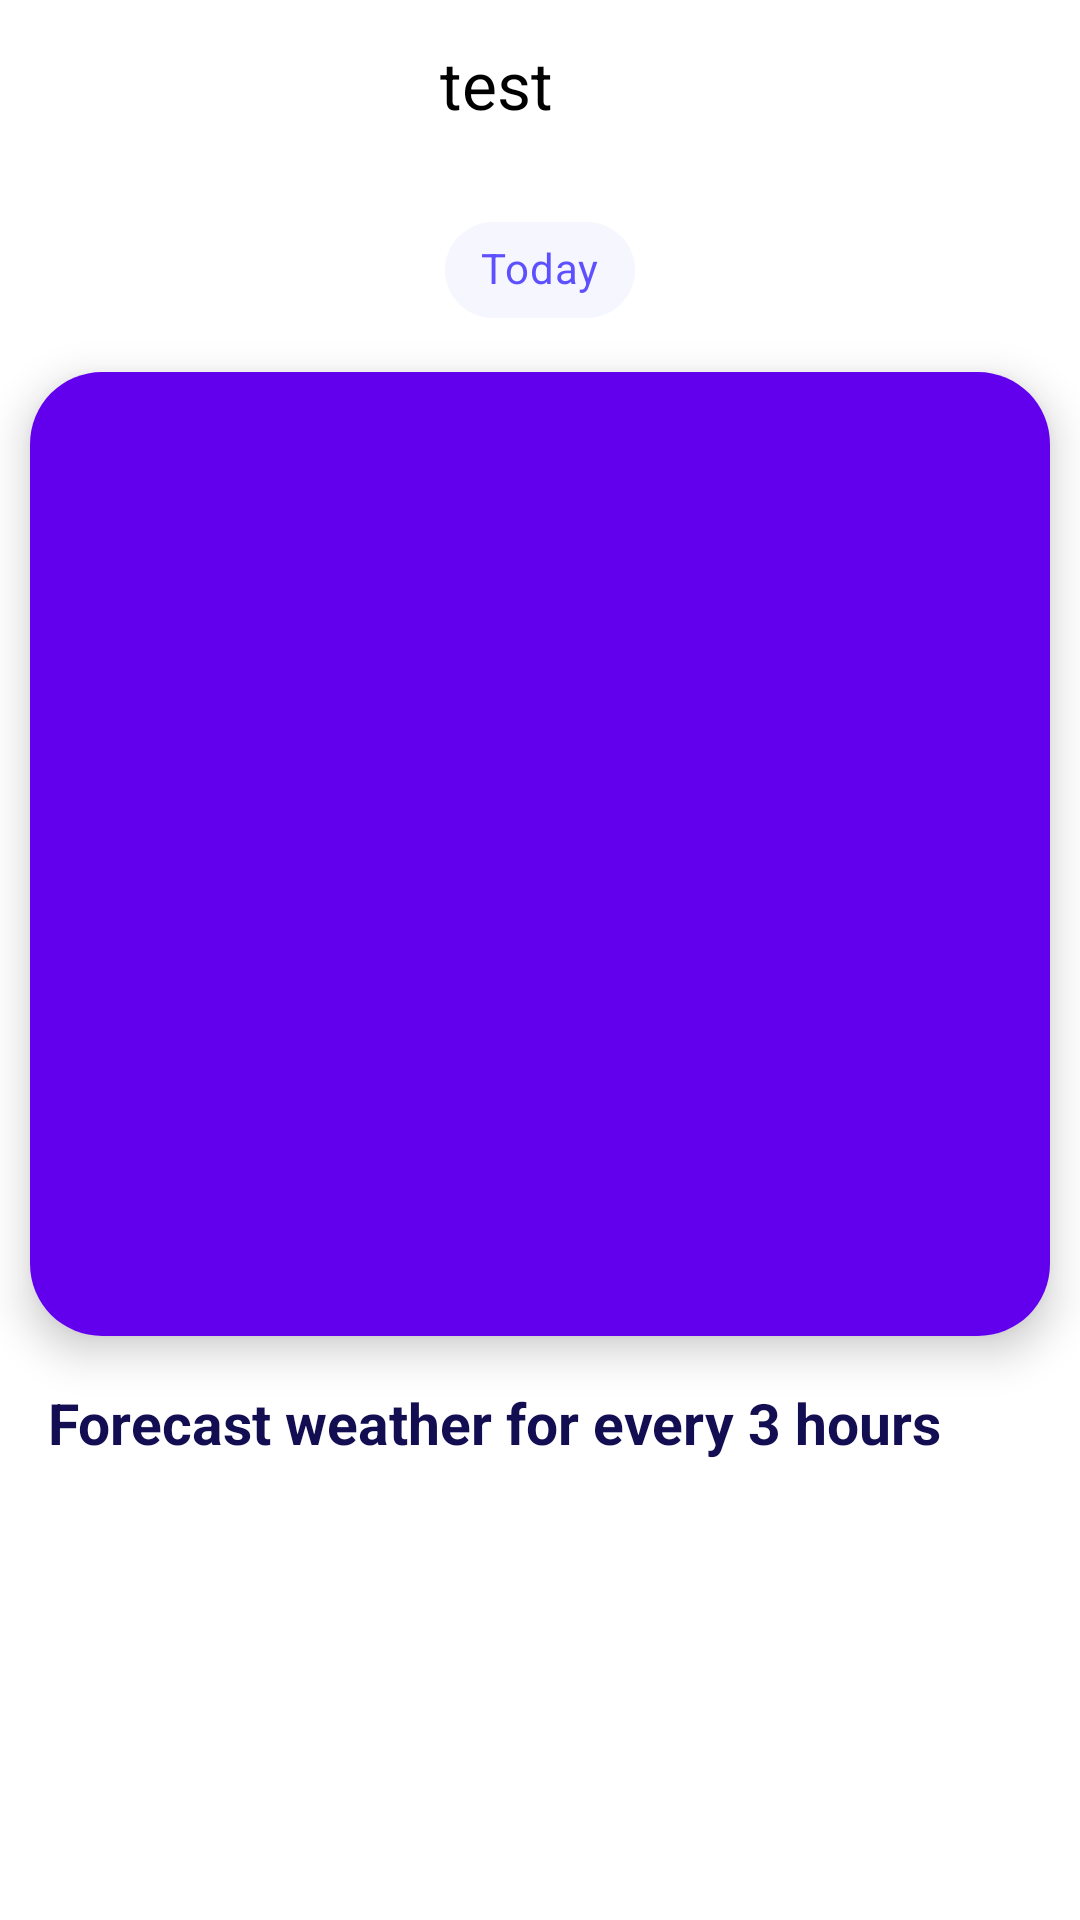

Reconstruct the res/layout file that produces this screen, plus the resources it refers to.
<!-- AndroidManifest.xml: application theme Theme.DailyForecastApp -->
<!-- res/layout/fragment_weather_item.xml -->
<?xml version="1.0" encoding="utf-8"?>
<androidx.constraintlayout.widget.ConstraintLayout xmlns:android="http://schemas.android.com/apk/res/android"
    xmlns:app="http://schemas.android.com/apk/res-auto"
    xmlns:tools="http://schemas.android.com/tools"
    android:layout_width="match_parent"
    android:layout_height="match_parent"
    tools:context=".UI.WeatherItemFragment">

    <androidx.appcompat.widget.Toolbar
        android:id="@+id/toolBar"
        android:layout_width="match_parent"
        android:layout_height="?attr/actionBarSize"
        android:background="@color/white"
        android:theme="@style/ThemeOverlay.MaterialComponents.Dark"
        app:layout_constraintEnd_toEndOf="parent"
        app:layout_constraintStart_toStartOf="parent"
        app:layout_constraintTop_toTopOf="parent"
        app:title="Home">

        <androidx.constraintlayout.widget.ConstraintLayout
            android:layout_width="match_parent"
            android:layout_height="wrap_content">

            <TextView
                android:id="@+id/txtCity"
                android:layout_width="0dp"
                android:layout_height="wrap_content"
                android:background="@null"
                android:gravity="center"
                android:text="test"
                android:textAllCaps="false"
                android:textColor="@color/black"
                android:textSize="22sp"
                android:textStyle="normal"
                app:layout_constraintBottom_toBottomOf="parent"
                app:layout_constraintEnd_toStartOf="@id/imgNext"
                app:layout_constraintStart_toStartOf="parent"
                app:layout_constraintTop_toTopOf="parent" />

            <ImageView
                android:id="@+id/imgNext"
                android:layout_width="35dp"
                android:layout_height="35dp"
                android:layout_marginEnd="10dp"
                android:src="@drawable/next"
                app:layout_constraintEnd_toEndOf="parent"
                app:layout_constraintStart_toEndOf="@id/txtCity"
                app:layout_constraintTop_toTopOf="parent"
                app:tint="@color/black" />

        </androidx.constraintlayout.widget.ConstraintLayout>

    </androidx.appcompat.widget.Toolbar>

    <com.google.android.material.chip.Chip
        android:id="@+id/chipToday"
        android:layout_width="wrap_content"
        android:layout_height="wrap_content"
        android:layout_marginTop="10dp"
        android:checkable="false"
        android:checked="true"
        android:clickable="false"
        android:text="@string/today"
        android:textColor="@color/chipTextColor"
        app:chipBackgroundColor="@color/chipItemBackgroundColor"
        app:layout_constraintEnd_toEndOf="parent"
        app:layout_constraintStart_toStartOf="parent"
        app:layout_constraintTop_toBottomOf="@id/toolBar" />

    <androidx.cardview.widget.CardView
        android:id="@+id/cardView"
        android:layout_width="match_parent"
        android:layout_height="wrap_content"
        android:layout_marginStart="10dp"
        android:layout_marginTop="10dp"
        android:layout_marginEnd="10dp"
        android:fitsSystemWindows="true"
        app:cardCornerRadius="24dp"
        app:cardElevation="8dp"
        app:layout_constraintEnd_toEndOf="parent"
        app:layout_constraintStart_toStartOf="parent"
        app:layout_constraintTop_toBottomOf="@id/chipToday">

        <androidx.constraintlayout.widget.ConstraintLayout
            android:layout_width="match_parent"
            android:layout_height="wrap_content"
            android:background="@color/purple_500">

            <ImageView
                android:id="@+id/imgWeatherIcon"
                android:layout_width="124dp"
                android:layout_height="124dp"
                android:layout_marginStart="36dp"
                android:layout_marginTop="48dp"
                android:src="@drawable/a10d_svg"
                app:layout_constraintStart_toStartOf="parent"
                app:layout_constraintTop_toTopOf="parent" />

            <TextView
                android:id="@+id/txtTemperature"
                android:layout_width="wrap_content"
                android:layout_height="wrap_content"
                android:layout_marginTop="48dp"
                android:layout_marginEnd="36dp"
                android:textColor="@color/white"
                android:textSize="100sp"
                app:layout_constraintEnd_toEndOf="parent"
                app:layout_constraintTop_toTopOf="parent"
                tools:text="25°" />

            <TextView
                android:id="@+id/txtWeatherMain"
                android:layout_width="wrap_content"
                android:layout_height="wrap_content"
                android:layout_marginTop="8dp"
                android:textColor="@color/white"
                android:textSize="23sp"
                app:layout_constraintEnd_toEndOf="parent"
                app:layout_constraintStart_toStartOf="parent"
                app:layout_constraintTop_toBottomOf="@id/txtTemperature"
                tools:text="Clouds &amp; Sun" />

            <TextView
                android:id="@+id/txtHumidityHeader"
                android:layout_width="wrap_content"
                android:layout_height="wrap_content"
                android:layout_marginTop="16dp"
                android:textColor="@color/white"
                android:textSize="19sp"
                android:textStyle="bold"
                app:layout_constraintEnd_toEndOf="parent"
                app:layout_constraintStart_toStartOf="parent"
                app:layout_constraintTop_toBottomOf="@id/txtWeatherMain"
                tools:text="Humidity" />

            <TextView
                android:id="@+id/txtHumidity"
                android:layout_width="wrap_content"
                android:layout_height="wrap_content"
                android:layout_marginBottom="24dp"
                android:textColor="#959191"
                android:textSize="27sp"
                app:layout_constraintBottom_toBottomOf="parent"
                app:layout_constraintEnd_toEndOf="parent"
                app:layout_constraintStart_toStartOf="parent"
                app:layout_constraintTop_toBottomOf="@id/txtHumidityHeader"
                tools:text="35°" />

        </androidx.constraintlayout.widget.ConstraintLayout>

    </androidx.cardview.widget.CardView>

    <androidx.core.widget.NestedScrollView
        android:id="@+id/scrollView"
        android:layout_width="match_parent"
        android:layout_height="0dp"
        android:background="@android:color/white"
        app:layout_constraintBottom_toBottomOf="parent"
        app:layout_constraintEnd_toEndOf="parent"
        app:layout_constraintStart_toStartOf="parent"
        app:layout_constraintTop_toBottomOf="@+id/cardView">

        <androidx.constraintlayout.widget.ConstraintLayout
            android:layout_width="match_parent"
            android:layout_height="wrap_content">

            <TextView
                android:id="@+id/txtForecastHeader"
                android:layout_width="wrap_content"
                android:layout_height="wrap_content"
                android:layout_marginStart="16dp"
                android:layout_marginTop="16dp"
                android:text="@string/forecast_weather_of_all_3_hours"
                android:textColor="@color/mainTextColor"
                android:textSize="19sp"
                android:textStyle="bold"
                app:layout_constraintStart_toStartOf="parent"
                app:layout_constraintTop_toTopOf="parent" />

            <androidx.recyclerview.widget.RecyclerView
                android:id="@+id/recyclerForecast"
                android:layout_width="match_parent"
                android:layout_height="wrap_content"
                android:layout_marginStart="8dp"
                android:layout_marginTop="10dp"
                android:layout_marginEnd="8dp"
                android:orientation="horizontal"
                app:layout_constraintEnd_toEndOf="parent"
                app:layout_constraintStart_toStartOf="parent"
                app:layout_constraintTop_toBottomOf="@id/txtForecastHeader"
                tools:layoutManager="androidx.recyclerview.widget.LinearLayoutManager"
                tools:listitem="@layout/item_forecast" />

        </androidx.constraintlayout.widget.ConstraintLayout>

    </androidx.core.widget.NestedScrollView>

</androidx.constraintlayout.widget.ConstraintLayout>
<!-- res/layout/item_forecast.xml (included above) -->
<?xml version="1.0" encoding="utf-8"?>
<androidx.cardview.widget.CardView xmlns:android="http://schemas.android.com/apk/res/android"
    xmlns:app="http://schemas.android.com/apk/res-auto"
    android:layout_width="wrap_content"
    android:layout_height="wrap_content"
    app:cardCornerRadius="8dp"
    app:cardUseCompatPadding="true">

    <androidx.constraintlayout.widget.ConstraintLayout
        android:layout_width="170dp"
        android:layout_height="wrap_content"
        android:background="#ffff8800">

        <TextView
            android:id="@+id/txtTimeOfDay"
            android:layout_width="wrap_content"
            android:layout_height="wrap_content"
            android:layout_marginTop="24dp"
            android:text="12:00"
            android:textColor="@color/white"
            android:textSize="10sp"
            android:textStyle="bold"
            app:layout_constraintTop_toTopOf="parent"
            app:layout_constraintStart_toStartOf="parent"
            app:layout_constraintEnd_toEndOf="parent"/>

        <TextView
            android:id="@+id/txtDayOfWeek"
            android:layout_width="wrap_content"
            android:layout_height="wrap_content"
            android:text="Monday"
            android:textColor="@color/white"
            android:textSize="14sp"
            android:textStyle="bold"
            app:layout_constraintTop_toBottomOf="@+id/txtTimeOfDay"
            app:layout_constraintStart_toStartOf="parent"
            app:layout_constraintEnd_toEndOf="parent"/>

        <ImageView
            android:id="@+id/imgForecastIcon"
            android:layout_width="56dp"
            android:layout_height="56dp"
            android:layout_marginTop="12dp"
            android:src="@drawable/ic_splash_big_cloud"
            app:layout_constraintTop_toBottomOf="@+id/txtDayOfWeek"
            app:layout_constraintStart_toStartOf="parent"
            app:layout_constraintEnd_toEndOf="parent" />

        <TextView
            android:id="@+id/txtViewTemp"
            android:layout_width="wrap_content"
            android:layout_height="wrap_content"
            android:layout_marginTop="8dp"
            android:text="23°"
            android:textColor="@color/white"
            android:textSize="26sp"
            android:textStyle="bold"
            app:layout_constraintTop_toBottomOf="@+id/imgForecastIcon"
            app:layout_constraintStart_toStartOf="parent"
            app:layout_constraintEnd_toEndOf="parent"/>

        <LinearLayout
            android:id="@+id/linTempMaxMin"
            android:layout_width="wrap_content"
            android:layout_height="wrap_content"
            android:layout_marginBottom="10dp"
            android:orientation="horizontal"
            app:layout_constraintTop_toBottomOf="@+id/txtViewTemp"
            app:layout_constraintStart_toStartOf="parent"
            app:layout_constraintEnd_toEndOf="parent"
            app:layout_constraintBottom_toBottomOf="parent">

            <TextView
                android:id="@+id/txtTempMin"
                android:layout_width="wrap_content"
                android:layout_height="wrap_content"
                android:layout_marginEnd="12dp"
                android:text="24°"
                android:textColor="#80FFFFFF"
                android:textSize="14sp"
                android:textStyle="bold" />

            <TextView
                android:id="@+id/txtTempMax"
                android:layout_width="wrap_content"
                android:layout_height="wrap_content"
                android:layout_marginStart="12dp"
                android:text="56°"
                android:textColor="@color/white"
                android:textSize="14sp"
                android:textStyle="bold" />

        </LinearLayout>

    </androidx.constraintlayout.widget.ConstraintLayout>

</androidx.cardview.widget.CardView>
<!-- resources referenced by this layout -->
<resources>
  <color name="black">#FF000000</color>
  <color name="chipItemBackgroundColor">#1AADA7FE</color>
  <color name="chipTextColor">#5D50FE</color>
  <color name="mainTextColor">#130E51</color>
  <color name="purple_500">#FF6200EE</color>
  <color name="white">#FFFFFF</color>
  <string name="forecast_weather_of_all_3_hours">Forecast weather for every 3 hours</string>
  <string name="today">Today</string>
  <style name="Theme.DailyForecastApp" parent="Theme.MaterialComponents.DayNight.NoActionBar">
          
          <item name="colorPrimary">@color/colorYellow</item>
          <item name="colorPrimaryVariant">@color/colorYellow</item>
          <item name="colorOnPrimary">@color/white</item>
          
          <item name="colorSecondary">@color/colorYellow</item>
          <item name="colorSecondaryVariant">@color/teal_700</item>
          <item name="colorOnSecondary">@color/black</item>
          
          <item name="android:statusBarColor" tools:targetApi="l">?attr/colorPrimaryVariant</item>
          
      </style>
  <color name="colorYellow">#ffff8800</color>
  <color name="teal_700">#FF018786</color>
</resources>
